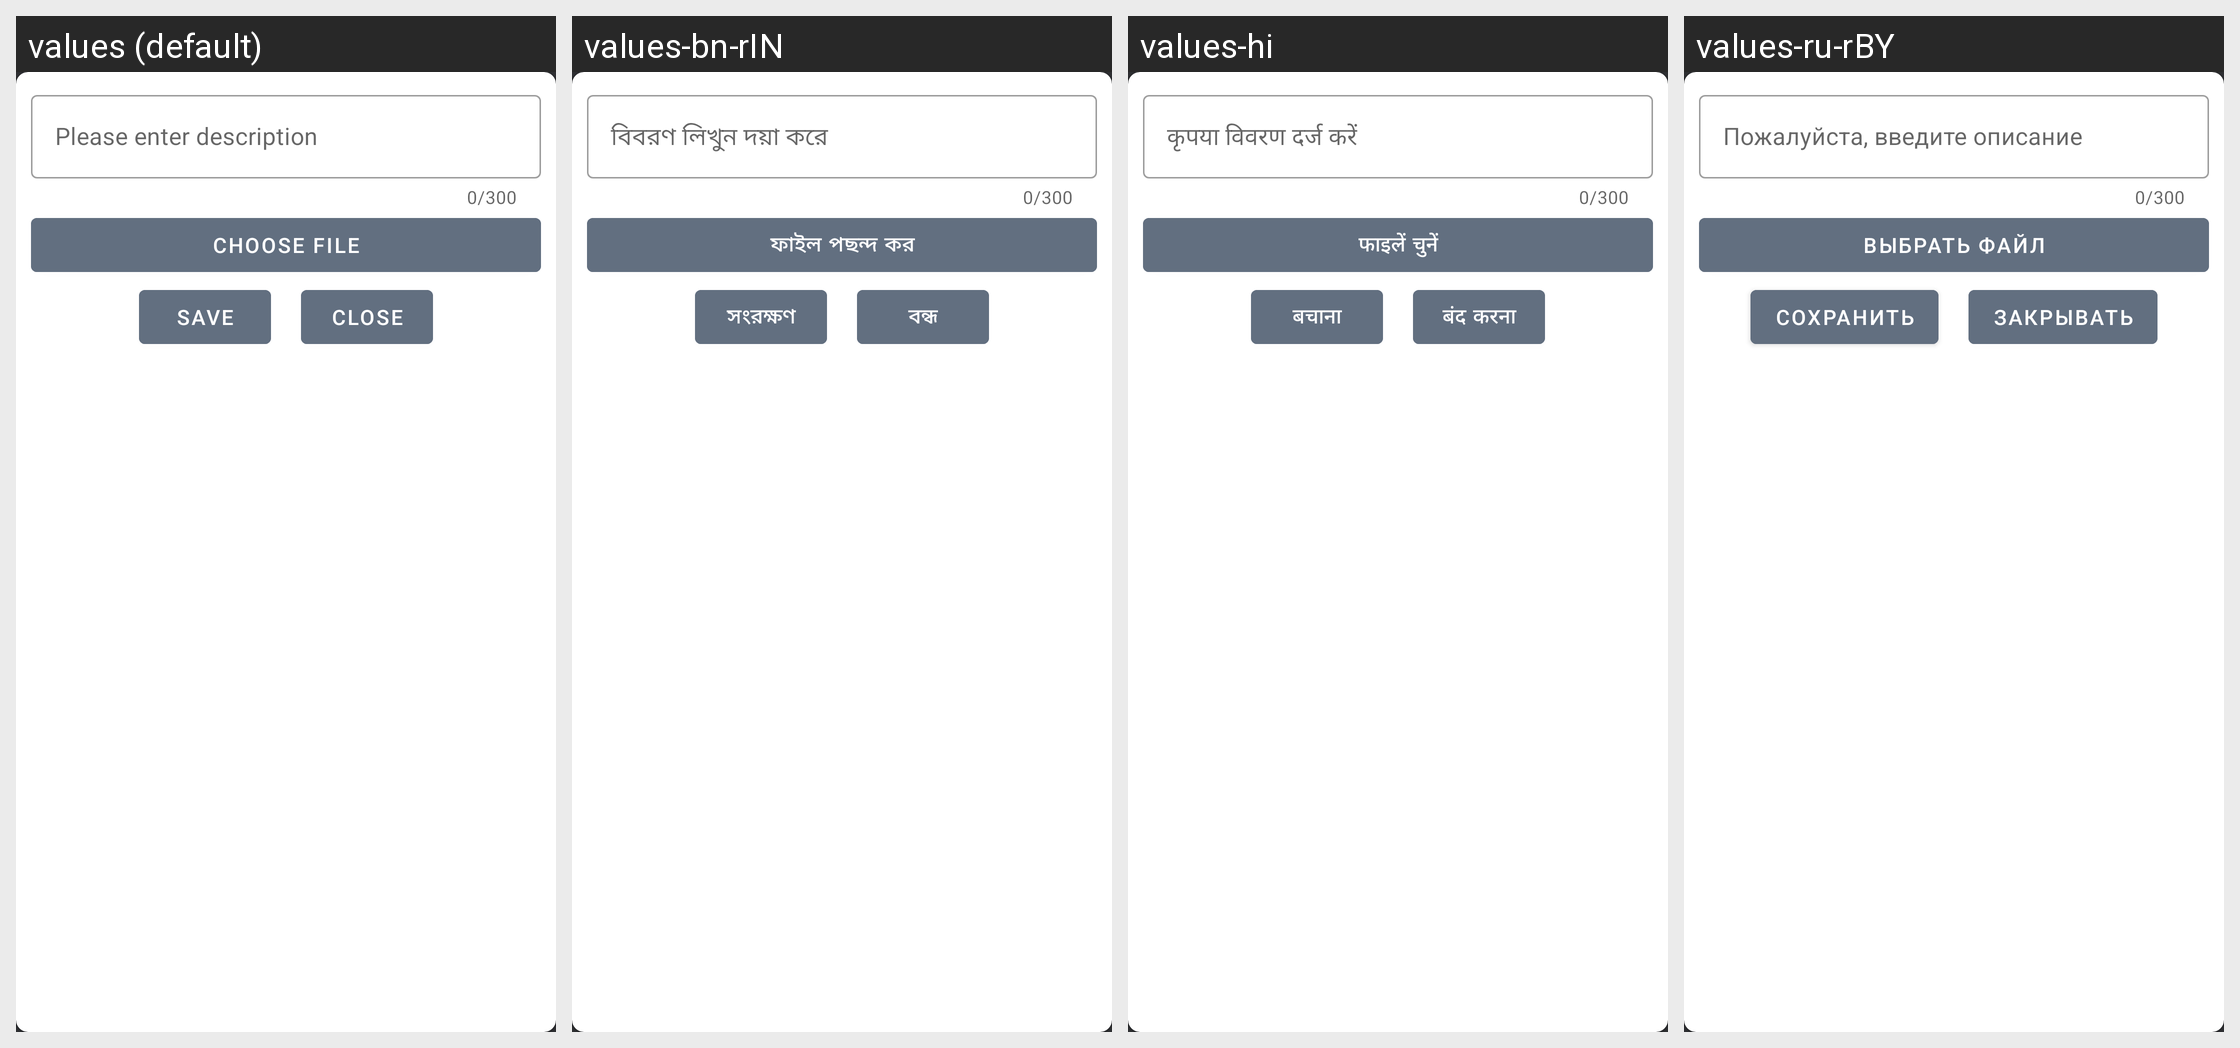

Strings drawn on this Android screen and how each of the app's shown locales translates them:
Android screen res/layout/add_comment_bottom_sheet.xml rendered under 4 locales, left to right: values (default), values-bn-rIN, values-hi, values-ru-rBY. Device: Nexus 5 (rendered at 1080×1920; each locale shown at half size, 540×960, under a caption strip naming it); theme Theme.Main.
Other locales in the repository, not shown: values-de-rDE, values-pt-rBR.
Strings drawn on this screen, with the default value and each locale's value (text and hints the layout hard-codes, and strings that could not be matched under every locale, appear in the picture but are not listed):

description
  values: Please enter description
  values-bn-rIN: বিবরণ লিখুন দয়া করে
  values-hi: कृपया विवरण दर्ज करें
  values-ru-rBY: Пожалуйста, введите описание

choose_file
  values: Choose File
  values-bn-rIN: ফাইল পছন্দ কর
  values-hi: फाइलें चुनें
  values-ru-rBY: Выбрать файл

save
  values: Save
  values-bn-rIN: সংরক্ষণ
  values-hi: बचाना
  values-ru-rBY: Сохранить

close
  values: Close
  values-bn-rIN: বন্ধ
  values-hi: बंद करना
  values-ru-rBY: Закрывать
